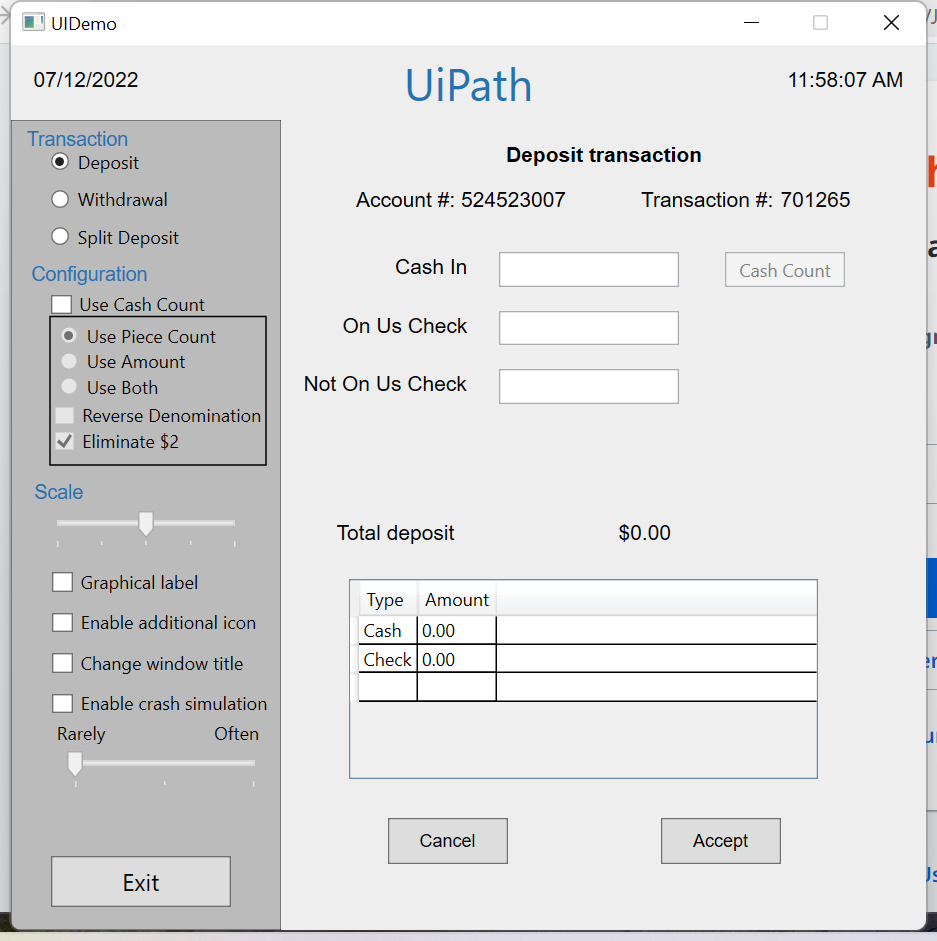
Workflow: ScreenscrapingDatascraping

Step 1: Attach Window 'UIDemo Hwndwrapp' on the element in window 'UIDemo' (uidemo.exe)

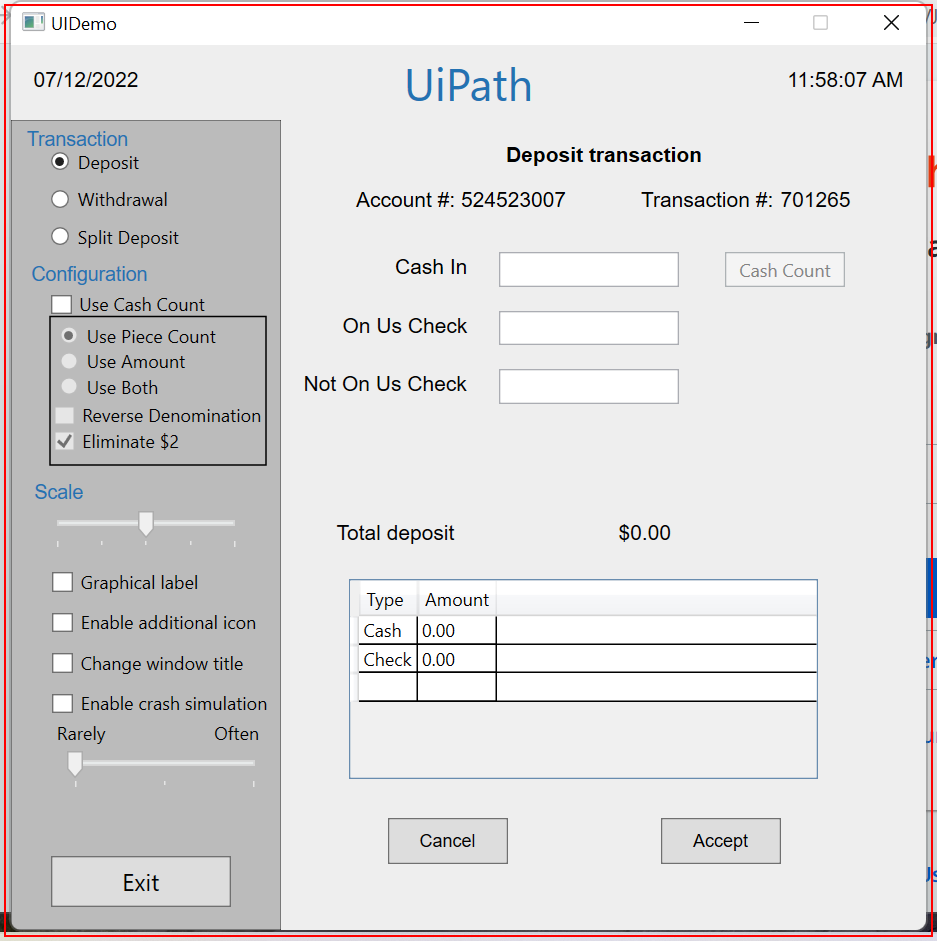
Step 2: get-text from 'uidemo.exe  UIDemo'